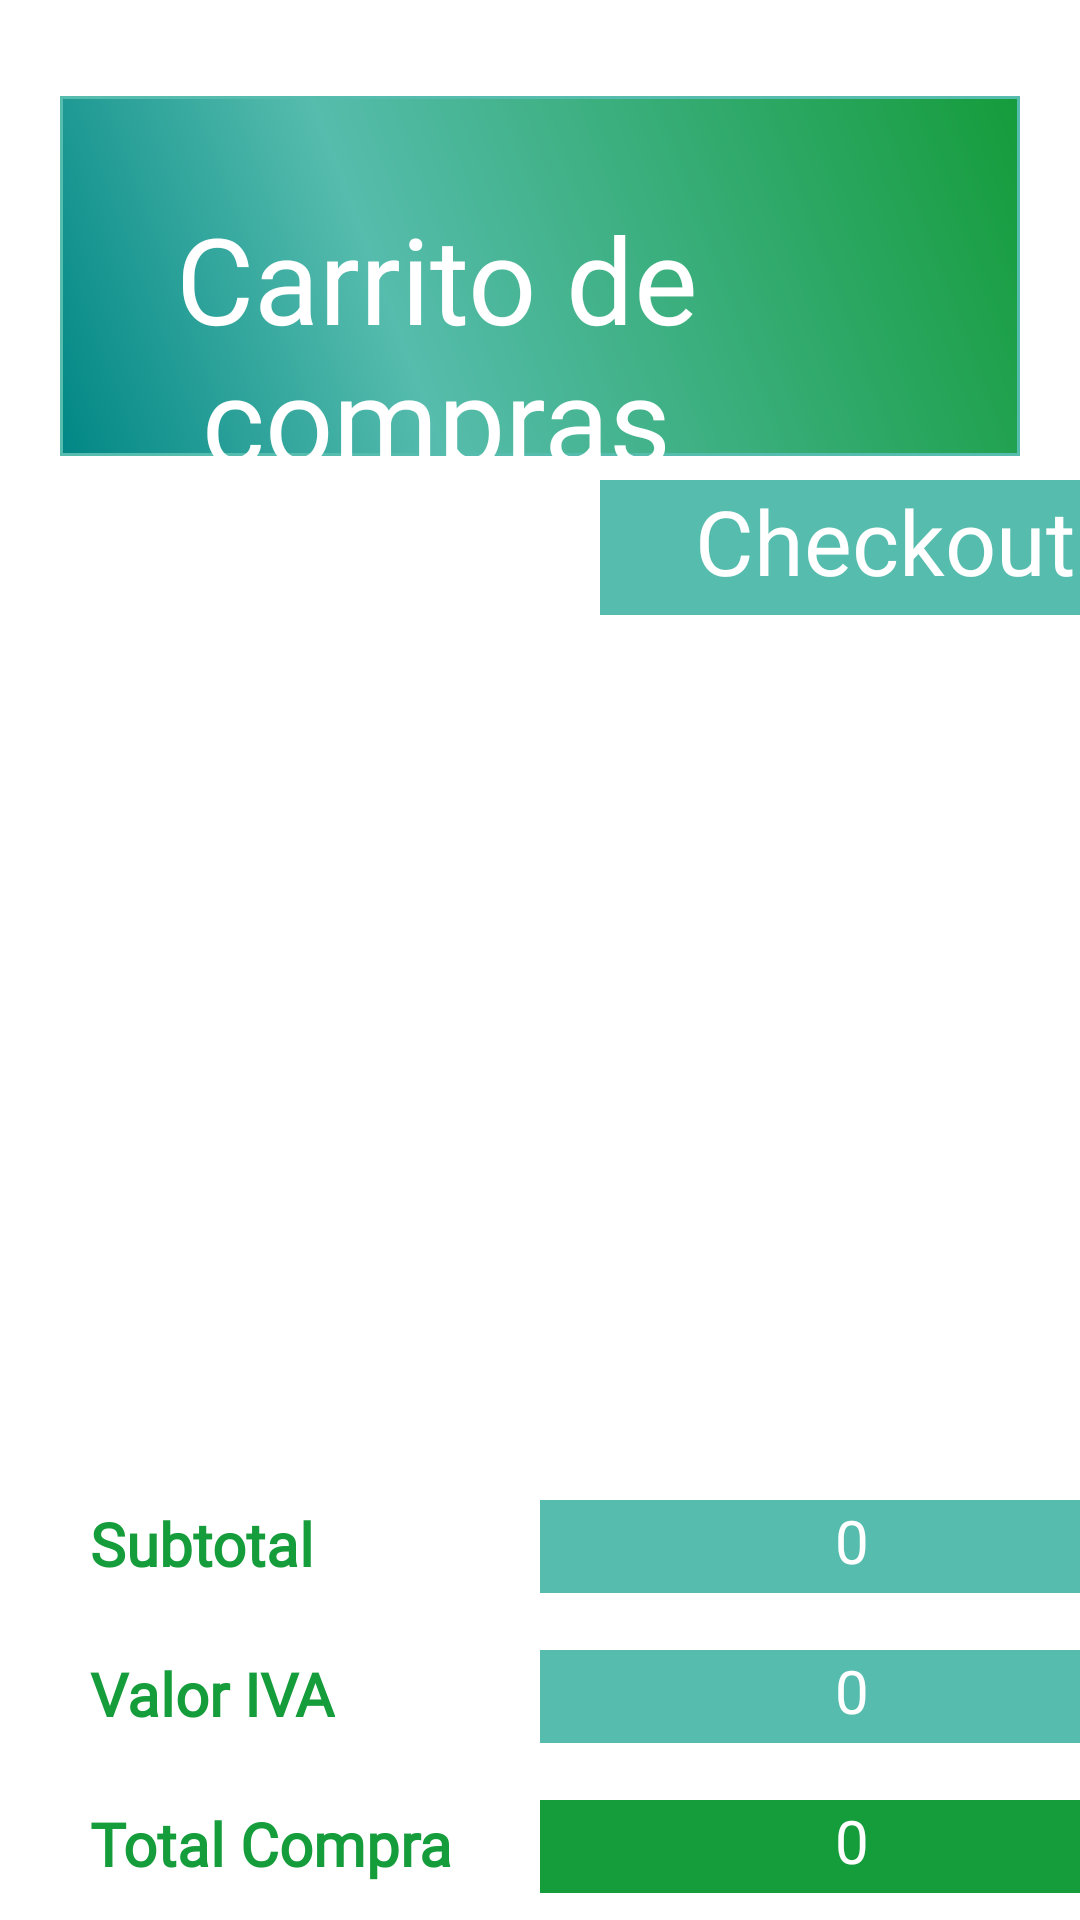

Produce the Android XML layout that renders to this screen, including the resource entries it uses.
<!-- AndroidManifest.xml: application theme Theme.LaHermandad -->
<!-- res/layout/fragment_compras.xml -->
<?xml version="1.0" encoding="utf-8"?>
<FrameLayout xmlns:android="http://schemas.android.com/apk/res/android"
    xmlns:tools="http://schemas.android.com/tools"
    xmlns:app="http://schemas.android.com/apk/res-auto"
    android:layout_width="match_parent"
    android:layout_height="match_parent"
    tools:context=".view.ui.fragments.ComprasFragment">

    <RelativeLayout
        android:id="@+id/encabezado"
        android:layout_width="match_parent"
        android:layout_height="wrap_content"
        android:layout_marginTop="32dp"
        android:layout_marginRight="20dp"
        android:layout_marginLeft="20dp"
        android:background="@drawable/theme_gradients_background">

        <ImageView
            android:layout_width="111dp"
            android:layout_height="120dp"
            android:layout_alignParentRight="true"
            android:src="@drawable/logo">

        </ImageView>


    </RelativeLayout>

    <TextView
        android:id="@+id/realizar"
        android:layout_width="190dp"
        android:layout_height="45dp"
        android:layout_marginTop="160dp"
        android:layout_marginLeft="200dp"
        android:background="@color/fondo_inicio"
        android:text="Checkout"
        android:textColor="@color/white"
        android:textAlignment="center"
        android:textSize="30dp"></TextView>

    <TextView
        android:id="@+id/preciototal"
        android:layout_width="208dp"
        android:layout_height="31dp"
        android:layout_marginLeft="180dp"
        android:layout_marginTop="600dp"
        android:background="@color/color_secundario"
        android:text="0"
        android:textAlignment="center"
        android:textColor="@color/white"
        android:textSize="20dp"></TextView>

    <TextView
        android:id="@+id/iva"
        android:layout_width="208dp"
        android:layout_height="31dp"
        android:layout_marginLeft="180dp"
        android:layout_marginTop="550dp"
        android:background="@color/fondo_inicio"
        android:text="0"
        android:textAlignment="center"
        android:textColor="@color/white"
        android:textSize="20dp"></TextView>

    <TextView
        android:id="@+id/subtotal"
        android:layout_width="208dp"
        android:layout_height="31dp"
        android:layout_marginLeft="180dp"
        android:layout_marginTop="500dp"
        android:background="@color/fondo_inicio"
        android:text="0"
        android:textAlignment="center"
        android:textColor="@color/white"
        android:textSize="20dp"></TextView>

    <androidx.recyclerview.widget.RecyclerView
        android:id="@+id/recyclerviewcompra"
        android:layout_width="match_parent"
        android:layout_height="wrap_content"
        android:layout_marginTop="250dp"></androidx.recyclerview.widget.RecyclerView>

    <com.google.android.material.bottomnavigation.BottomNavigationView
        android:id="@+id/buttonNavigationHome"
        android:layout_width="match_parent"
        android:layout_height="55dp"
        android:layout_marginTop="650dp"
        android:background="@color/white"
        app:itemIconTint="@color/color_secundario"
        app:itemTextColor="@color/black"
        app:layout_constraintBottom_toBottomOf="parent"
        app:layout_constraintLeft_toLeftOf="parent"
        app:layout_constraintRight_toRightOf="parent"
        app:menu="@menu/home_navigation_bar"
        tools:ignore="MissingContrains">

    </com.google.android.material.bottomnavigation.BottomNavigationView>

    <TextView

        android:layout_width="273dp"
        android:layout_height="wrap_content"
        android:layout_marginStart="9dp"
        android:layout_marginTop="66dp"
        android:layout_marginEnd="81dp"
        android:fontFamily="@font/capsmall_clean"
        android:gravity="center"
        android:text="Carrito de compras"
        android:textColor="@color/white"
        android:textSize="40sp"
        android:textStyle="normal">

    </TextView>

    <TextView
        android:id="@+id/textTotal"
        android:layout_width="wrap_content"
        android:layout_height="wrap_content"
        android:layout_marginLeft="30dp"
        android:layout_marginTop="601dp"
        android:text="Total Compra"
        android:textSize="20dp"
        android:textColor="@color/color_secundario"
        android:fontFamily="@font/opensanslight"
        android:textStyle="bold"
        />

    <TextView
        android:id="@+id/textIVA"
        android:layout_width="wrap_content"
        android:layout_height="wrap_content"
        android:layout_marginLeft="30dp"
        android:layout_marginTop="551dp"
        android:text="Valor IVA"
        android:textSize="20dp"
        android:textColor="@color/color_secundario"
        android:fontFamily="@font/opensanslight"
        android:textStyle="bold"
        />

    <TextView
        android:id="@+id/textSubtotal"
        android:layout_width="wrap_content"
        android:layout_height="wrap_content"
        android:layout_marginLeft="30dp"
        android:layout_marginTop="501dp"
        android:text="Subtotal"
        android:textSize="20dp"
        android:textColor="@color/color_secundario"
        android:fontFamily="@font/opensanslight"
        android:textStyle="bold"
        />

</FrameLayout>
<!-- resources referenced by this layout -->
<resources>
  <color name="black">#FF000000</color>
  <color name="color_secundario">#159C3B</color>
  <color name="fondo_inicio">#56BCAD</color>
  <color name="white">#FFFFFFFF</color>
  <!-- drawable theme_gradients_background (drawable) -->
  <?xml version="1.0" encoding="utf-8"?>
  
  <shape xmlns:android="http://schemas.android.com/apk/res/android" android:shape="rectangle">
      <gradient
          android:startColor="@color/teal_700"
          android:centerColor="@color/fondo_inicio"
          android:endColor="@color/color_secundario"
          android:type="linear"
          android:angle="45"
          android:centerX="35%">
      </gradient>
      <stroke
          android:width="1dp"
          android:color="@color/fondo_inicio">
  
      </stroke>
  
  </shape>
  <style name="Theme.LaHermandad" parent="Theme.MaterialComponents.DayNight.DarkActionBar">
          
          <item name="colorPrimary">@color/fondo_inicio</item>
          <item name="colorPrimaryVariant">@color/color_secundario</item>
          <item name="colorOnPrimary">@color/white</item>
          
          <item name="colorSecondary">@color/teal_200</item>
          <item name="colorSecondaryVariant">@color/teal_700</item>
          <item name="colorOnSecondary">@color/black</item>
          
          <item name="android:statusBarColor">?attr/colorPrimaryVariant</item>
          
      </style>
  <color name="teal_700">#FF018786</color>
  <color name="teal_200">#FF03DAC5</color>
</resources>
